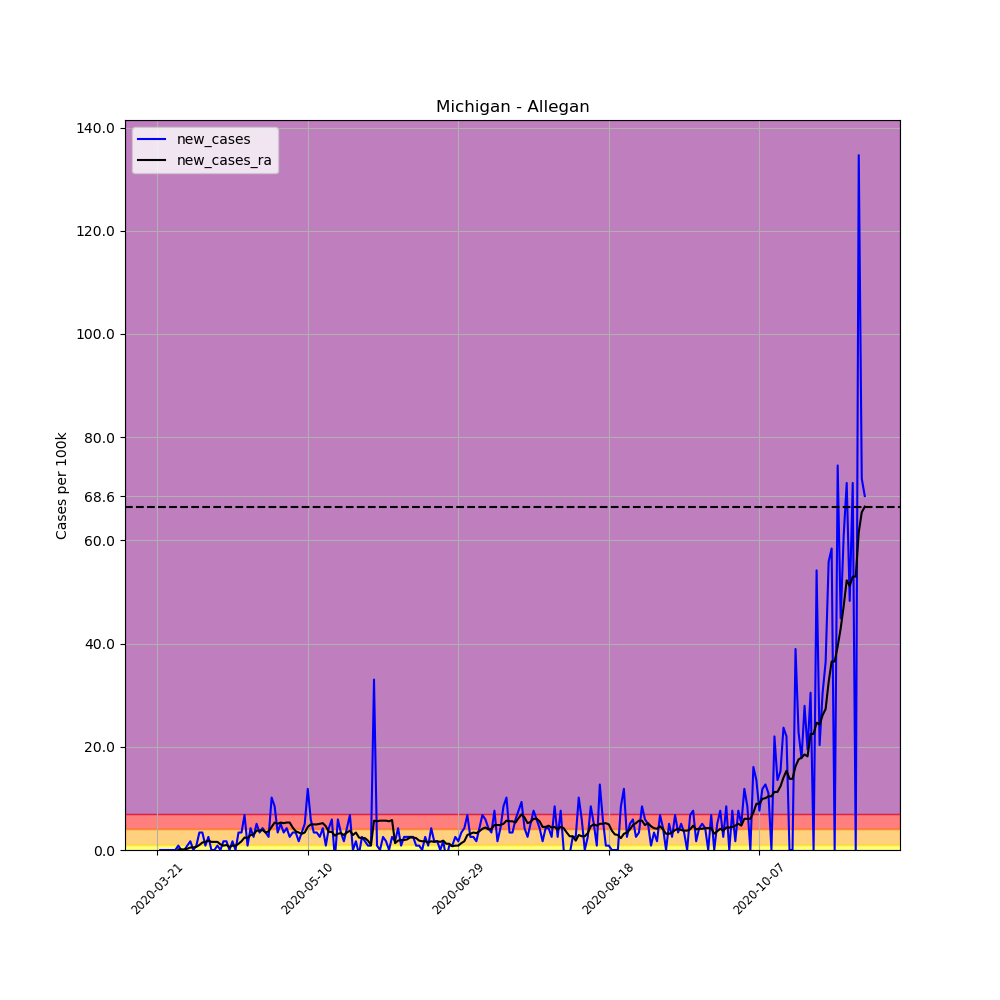

The file beside this chart, header and first rows:
, date, county, state, fips, cases, deaths, COUNTY, STNAME, CTYNAME, POPESTIMATE2019, per_100k, per_100k_ra, new_cases, new_cases_ra
228528, 2020-03-21, Allegan, Michigan, 26005, 1, 0, 5, Michigan, Allegan, 118081, 0.8469, , , 
228529, 2020-03-22, Allegan, Michigan, 26005, 1, 0, 5, Michigan, Allegan, 118081, 0.8469, , 0.0, 
228530, 2020-03-23, Allegan, Michigan, 26005, 1, 0, 5, Michigan, Allegan, 118081, 0.8469, , 0.0, 
228531, 2020-03-24, Allegan, Michigan, 26005, 1, 0, 5, Michigan, Allegan, 118081, 0.8469, , 0.0, 
228532, 2020-03-25, Allegan, Michigan, 26005, 1, 0, 5, Michigan, Allegan, 118081, 0.8469, , 0.0, 
228533, 2020-03-26, Allegan, Michigan, 26005, 1, 0, 5, Michigan, Allegan, 118081, 0.8469, , 0.0, 
228534, 2020-03-27, Allegan, Michigan, 26005, 1, 0, 5, Michigan, Allegan, 118081, 0.8469, 0.8469, 0.0, 
228535, 2020-03-28, Allegan, Michigan, 26005, 2, 0, 5, Michigan, Allegan, 118081, 1.694, 0.9679, 0.8469, 0.121
228536, 2020-03-29, Allegan, Michigan, 26005, 2, 0, 5, Michigan, Allegan, 118081, 1.694, 1.089, 0.0, 0.121
228537, 2020-03-30, Allegan, Michigan, 26005, 2, 0, 5, Michigan, Allegan, 118081, 1.694, 1.21, 0.0, 0.121
228538, 2020-03-31, Allegan, Michigan, 26005, 3, 0, 5, Michigan, Allegan, 118081, 2.541, 1.452, 0.8469, 0.242
228539, 2020-04-01, Allegan, Michigan, 26005, 5, 0, 5, Michigan, Allegan, 118081, 4.234, 1.936, 1.694, 0.4839
228540, 2020-04-02, Allegan, Michigan, 26005, 5, 0, 5, Michigan, Allegan, 118081, 4.234, 2.42, 0.0, 0.4839
228541, 2020-04-03, Allegan, Michigan, 26005, 6, 0, 5, Michigan, Allegan, 118081, 5.081, 3.025, 0.8469, 0.6049
228542, 2020-04-04, Allegan, Michigan, 26005, 10, 0, 5, Michigan, Allegan, 118081, 8.469, 3.992, 3.388, 0.9679
228543, 2020-04-05, Allegan, Michigan, 26005, 14, 0, 5, Michigan, Allegan, 118081, 11.86, 5.444, 3.388, 1.452
228544, 2020-04-06, Allegan, Michigan, 26005, 15, 0, 5, Michigan, Allegan, 118081, 12.7, 7.017, 0.8469, 1.573
228545, 2020-04-07, Allegan, Michigan, 26005, 18, 0, 5, Michigan, Allegan, 118081, 15.24, 8.832, 2.541, 1.815
228546, 2020-04-08, Allegan, Michigan, 26005, 18, 0, 5, Michigan, Allegan, 118081, 15.24, 10.4, 0.0, 1.573
228547, 2020-04-09, Allegan, Michigan, 26005, 18, 0, 5, Michigan, Allegan, 118081, 15.24, 11.98, 0.0, 1.573
228548, 2020-04-10, Allegan, Michigan, 26005, 19, 0, 5, Michigan, Allegan, 118081, 16.09, 13.55, 0.8469, 1.573
228549, 2020-04-11, Allegan, Michigan, 26005, 19, 0, 5, Michigan, Allegan, 118081, 16.09, 14.64, 0.0, 1.089
228550, 2020-04-12, Allegan, Michigan, 26005, 21, 0, 5, Michigan, Allegan, 118081, 17.78, 15.49, 1.694, 0.8469
228551, 2020-04-13, Allegan, Michigan, 26005, 23, 0, 5, Michigan, Allegan, 118081, 19.48, 16.45, 1.694, 0.9679
228552, 2020-04-14, Allegan, Michigan, 26005, 23, 0, 5, Michigan, Allegan, 118081, 19.48, 17.06, 0.0, 0.6049
228553, 2020-04-15, Allegan, Michigan, 26005, 25, 0, 5, Michigan, Allegan, 118081, 21.17, 17.91, 1.694, 0.8469
228554, 2020-04-16, Allegan, Michigan, 26005, 25, 0, 5, Michigan, Allegan, 118081, 21.17, 18.75, 0.0, 0.8469
228555, 2020-04-17, Allegan, Michigan, 26005, 29, 0, 5, Michigan, Allegan, 118081, 24.56, 19.96, 3.388, 1.21
228556, 2020-04-18, Allegan, Michigan, 26005, 33, 0, 5, Michigan, Allegan, 118081, 27.95, 21.66, 3.388, 1.694
228557, 2020-04-19, Allegan, Michigan, 26005, 41, 0, 5, Michigan, Allegan, 118081, 34.72, 24.08, 6.775, 2.42
228558, 2020-04-20, Allegan, Michigan, 26005, 42, 0, 5, Michigan, Allegan, 118081, 35.57, 26.37, 0.8469, 2.299
228559, 2020-04-21, Allegan, Michigan, 26005, 47, 0, 5, Michigan, Allegan, 118081, 39.8, 29.28, 4.234, 2.904
228560, 2020-04-22, Allegan, Michigan, 26005, 50, 0, 5, Michigan, Allegan, 118081, 42.34, 32.3, 2.541, 3.025
228561, 2020-04-23, Allegan, Michigan, 26005, 56, 0, 5, Michigan, Allegan, 118081, 47.43, 36.05, 5.081, 3.75
228562, 2020-04-24, Allegan, Michigan, 26005, 60, 1, 5, Michigan, Allegan, 118081, 50.81, 39.8, 3.388, 3.75
228563, 2020-04-25, Allegan, Michigan, 26005, 65, 1, 5, Michigan, Allegan, 118081, 55.05, 43.67, 4.234, 3.871
228564, 2020-04-26, Allegan, Michigan, 26005, 69, 1, 5, Michigan, Allegan, 118081, 58.43, 47.06, 3.388, 3.388
228565, 2020-04-27, Allegan, Michigan, 26005, 72, 1, 5, Michigan, Allegan, 118081, 60.98, 50.69, 2.541, 3.629
228566, 2020-04-28, Allegan, Michigan, 26005, 84, 1, 5, Michigan, Allegan, 118081, 71.14, 55.17, 10.16, 4.476
228567, 2020-04-29, Allegan, Michigan, 26005, 94, 2, 5, Michigan, Allegan, 118081, 79.61, 60.49, 8.469, 5.323
228568, 2020-04-30, Allegan, Michigan, 26005, 98, 2, 5, Michigan, Allegan, 118081, 82.99, 65.57, 3.388, 5.081
228569, 2020-05-01, Allegan, Michigan, 26005, 104, 2, 5, Michigan, Allegan, 118081, 88.08, 70.9, 5.081, 5.323
228570, 2020-05-02, Allegan, Michigan, 26005, 108, 2, 5, Michigan, Allegan, 118081, 91.46, 76.1, 3.388, 5.202
228571, 2020-05-03, Allegan, Michigan, 26005, 113, 2, 5, Michigan, Allegan, 118081, 95.7, 81.42, 4.234, 5.323
228572, 2020-05-04, Allegan, Michigan, 26005, 116, 2, 5, Michigan, Allegan, 118081, 98.24, 86.74, 2.541, 5.323
228573, 2020-05-05, Allegan, Michigan, 26005, 120, 2, 5, Michigan, Allegan, 118081, 101.6, 91.1, 3.388, 4.355
228574, 2020-05-06, Allegan, Michigan, 26005, 124, 2, 5, Michigan, Allegan, 118081, 105, 94.73, 3.388, 3.629
228575, 2020-05-07, Allegan, Michigan, 26005, 126, 2, 5, Michigan, Allegan, 118081, 106.7, 98.12, 1.694, 3.388
228576, 2020-05-08, Allegan, Michigan, 26005, 130, 2, 5, Michigan, Allegan, 118081, 110.1, 101.3, 3.388, 3.146
228577, 2020-05-09, Allegan, Michigan, 26005, 136, 2, 5, Michigan, Allegan, 118081, 115.2, 104.6, 5.081, 3.388
228578, 2020-05-10, Allegan, Michigan, 26005, 150, 2, 5, Michigan, Allegan, 118081, 127, 109.1, 11.86, 4.476
228579, 2020-05-11, Allegan, Michigan, 26005, 157, 2, 5, Michigan, Allegan, 118081, 133, 114.1, 5.928, 4.96
228580, 2020-05-12, Allegan, Michigan, 26005, 161, 2, 5, Michigan, Allegan, 118081, 136.3, 119, 3.388, 4.96
228581, 2020-05-13, Allegan, Michigan, 26005, 165, 2, 5, Michigan, Allegan, 118081, 139.7, 124, 3.388, 4.96
228582, 2020-05-14, Allegan, Michigan, 26005, 168, 2, 5, Michigan, Allegan, 118081, 142.3, 129.1, 2.541, 5.081
228583, 2020-05-15, Allegan, Michigan, 26005, 173, 2, 5, Michigan, Allegan, 118081, 146.5, 134.3, 4.234, 5.202
228584, 2020-05-16, Allegan, Michigan, 26005, 174, 2, 5, Michigan, Allegan, 118081, 147.4, 138.9, 0.8469, 4.597
228585, 2020-05-17, Allegan, Michigan, 26005, 179, 2, 5, Michigan, Allegan, 118081, 151.6, 142.4, 4.234, 3.508
228586, 2020-05-18, Allegan, Michigan, 26005, 186, 2, 5, Michigan, Allegan, 118081, 157.5, 145.9, 5.928, 3.508
228587, 2020-05-19, Allegan, Michigan, 26005, 184, 3, 5, Michigan, Allegan, 118081, 155.8, 148.7, -1.694, 2.783
... 176 more rows
